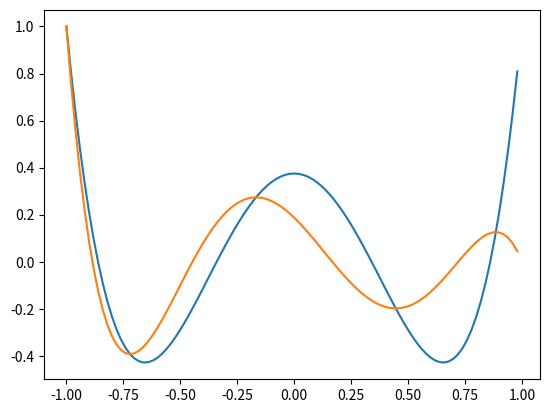

Python code for this plot:
import matplotlib.pyplot as plt
import numpy as np

x = np.arange(-1, 1, 0.02)

p0 = 1
p1 = x
p2 = 0.5*(3*x**2-1)
p3 = 0.5*(5*x**3 -3*x)
p4 = (35*x**4 -30*x**2 +3)/8
p5 = (63*x**5 -70*x**3 +15*x)/8

p3_dot  = 0.5*(15*x**2-3)
p4_dot  = 0.5*x*(35*x**2-15)
p5_dot  = (315*x**4 -210*x**2 +15)/8
Gdg4    = (-1)**4*0.5*(p4 - p3)
Gdg5    = (-1)**5*0.5*(p5 - p4)
Gdg4_dot= (-1)**4*0.5*(p4_dot - p3_dot)
Gdg5_dot= (-1)**5*0.5*(p5_dot - p4_dot)

#plt.plot(x,p1)
#plt.plot(x,p2)
#plt.plot(x,p3)
plt.plot(x,p4)
#plt.plot(x,p5)
plt.plot(x,Gdg5)
#plt.plot(x,Gdg5_dot)
plt.show()

